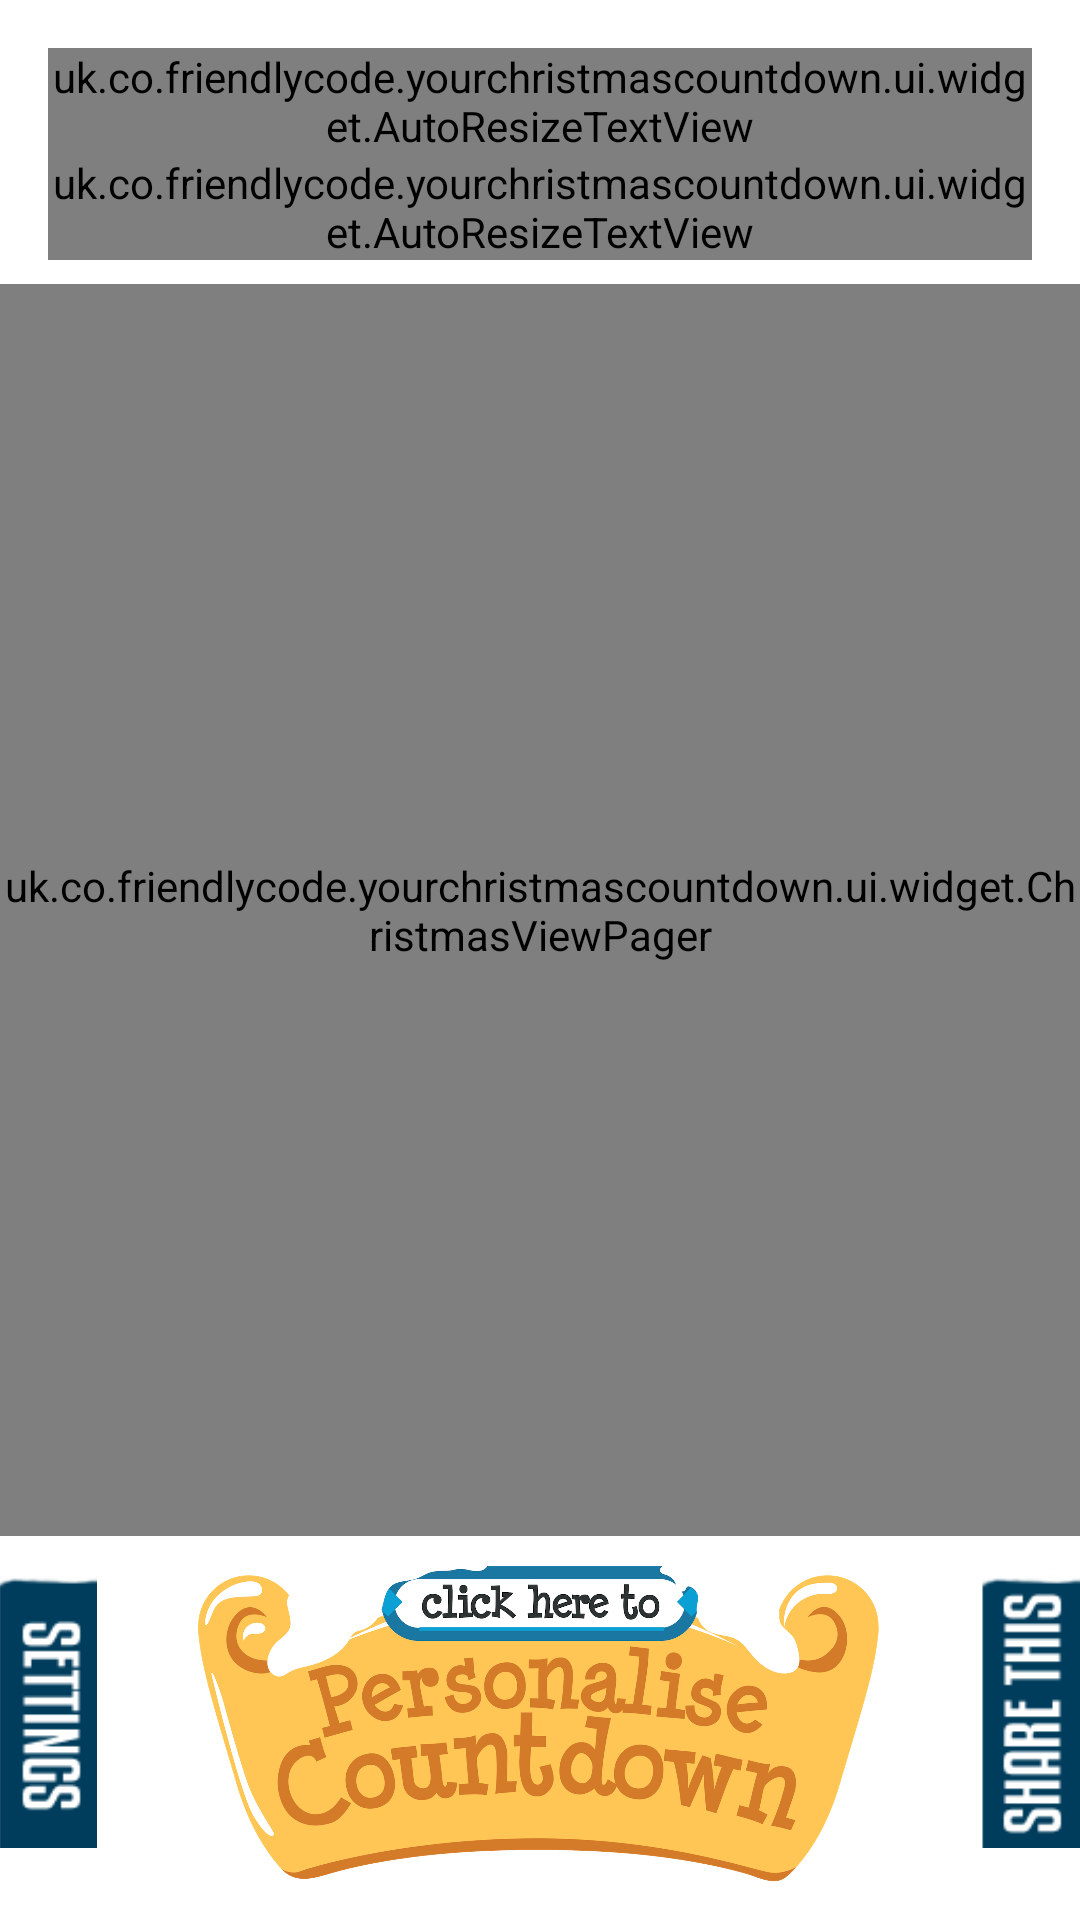

Layout XML and referenced resources for this Android screen:
<!-- AndroidManifest.xml: application theme Theme.Christmas -->
<!-- res/layout/fragment_countdown.xml -->
<?xml version="1.0" encoding="utf-8"?>
<FrameLayout
    android:id="@+id/fragment_countdown"
    xmlns:android="http://schemas.android.com/apk/res/android"
    xmlns:tools="http://schemas.android.com/tools"
    android:layout_width="match_parent"
    android:layout_height="match_parent">

    <HorizontalScrollView
        android:id="@+id/background_view"
        android:layout_width="match_parent"
        android:layout_height="match_parent"
        android:clickable="false"
        android:fillViewport="true"
        android:scrollbars="none">

        <LinearLayout
            android:layout_width="wrap_content"
            android:layout_height="match_parent"
            android:orientation="horizontal">

            <ImageView
                android:layout_width="wrap_content"
                android:layout_height="match_parent"
                android:adjustViewBounds="true"
                android:contentDescription="@null"
                android:src="@drawable/background"/>

            <ImageView
                android:layout_width="wrap_content"
                android:layout_height="match_parent"
                android:adjustViewBounds="true"
                android:contentDescription="@null"
                android:src="@drawable/background"/>

        </LinearLayout>

    </HorizontalScrollView>

    <LinearLayout
        android:layout_width="match_parent"
        android:layout_height="match_parent"
        android:gravity="center_horizontal"
        android:orientation="vertical">

        <LinearLayout
            android:layout_width="match_parent"
            android:layout_height="wrap_content"
            android:orientation="vertical"
            android:paddingBottom="@dimen/element_spacing_normal"
            android:paddingLeft="@dimen/content_padding_normal"
            android:paddingRight="@dimen/content_padding_normal"
            android:paddingTop="@dimen/content_padding_normal">

            <FrameLayout
                android:id="@+id/countdown_title_container"
                android:layout_width="match_parent"
                android:layout_height="wrap_content"/>

            <uk.co.friendlycode.yourchristmascountdown.ui.widget.AutoResizeTextView
                android:id="@+id/countdown_title"
                android:layout_width="match_parent"
                android:layout_height="wrap_content"
                android:ellipsize="none"
                android:gravity="center"
                android:singleLine="true"
                android:text="@string/countdown_title"
                android:textAppearance="@style/TextAppearance.AppCompat.Display3"
                android:textColor="@color/countdown_title"
                android:visibility="visible"
                tools:visibility="visible"/>

            <uk.co.friendlycode.yourchristmascountdown.ui.widget.AutoResizeTextView
                android:layout_width="match_parent"
                android:layout_height="wrap_content"
                android:gravity="center"
                android:singleLine="true"
                android:text="@string/countdown_subtitle"
                android:textAppearance="@style/TextAppearance.AppCompat.Display2"
                android:textColor="@color/material_white"/>

        </LinearLayout>

        <uk.co.friendlycode.yourchristmascountdown.ui.widget.ChristmasViewPager
            android:id="@+id/view_pager"
            android:layout_width="match_parent"
            android:layout_height="0dp"
            android:layout_weight="1"
            android:clickable="true"/>

        <FrameLayout
            android:layout_width="match_parent"
            android:layout_height="wrap_content">

            <ImageButton
                android:id="@+id/personalise_button"
                android:layout_width="wrap_content"
                android:layout_height="@dimen/countdown_bottom_bar_height"
                android:layout_gravity="bottom|center"
                android:layout_marginBottom="@dimen/element_spacing_normal"
                android:adjustViewBounds="true"
                android:background="@color/transparent"
                android:contentDescription="@null"
                android:scaleType="centerInside"
                android:src="@drawable/button_personalise"/>

            <include layout="@layout/partial_side_buttons"/>

        </FrameLayout>

    </LinearLayout>

</FrameLayout>
<!-- res/layout/partial_side_buttons.xml (included above) -->
<?xml version="1.0" encoding="utf-8"?>
<FrameLayout
    xmlns:android="http://schemas.android.com/apk/res/android"
    xmlns:tools="http://schemas.android.com/tools"
    android:layout_width="match_parent"
    android:layout_height="@dimen/countdown_bottom_bar_height"
    android:layout_gravity="center|bottom"
    tools:showIn="@layout/fragment_countdown">

    <ImageButton
        android:id="@+id/button_share"
        android:layout_width="36dp"
        android:layout_height="wrap_content"
        android:layout_gravity="end"
        android:adjustViewBounds="true"
        android:background="@color/transparent"
        android:contentDescription="@null"
        android:scaleType="centerCrop"
        android:src="@drawable/button_share"/>

    <ImageButton
        android:id="@+id/button_settings"
        android:layout_width="36dp"
        android:layout_height="wrap_content"
        android:layout_gravity="start"
        android:layout_marginLeft="-4dp"
        android:layout_marginStart="-4dp"
        android:adjustViewBounds="true"
        android:background="@color/transparent"
        android:contentDescription="@null"
        android:scaleType="centerCrop"
        android:src="@drawable/button_settings"/>

</FrameLayout>
<!-- resources referenced by this layout -->
<resources>
  <color name="countdown_title">@color/material_blue400</color>
  <color name="transparent">#00000000</color>
  <dimen name="content_padding_normal">16dp</dimen>
  <dimen name="countdown_bottom_bar_height">100dp</dimen>
  <dimen name="element_spacing_normal">8dp</dimen>
  <!-- drawable button_personalise: png bitmap (drawable-hdpi, 222949 bytes) -->
  <!-- drawable button_settings: png bitmap (drawable-nodpi, 2086 bytes) -->
  <!-- drawable button_share: png bitmap (drawable-nodpi, 2087 bytes) -->
  <string name="countdown_subtitle">Christmas Countdown</string>
  <string name="countdown_title">YOUR</string>
  <style name="Theme.Christmas" parent="Theme.Christmas.Base">
          <item name="android:windowBackground">@null</item>
      </style>
  <style name="Theme.Christmas.Base" parent="Theme.AppCompat.Light.NoActionBar">
          
          <item name="colorPrimary">@color/primary</item>
          <item name="colorPrimaryDark">@color/primary_dark</item>
          <item name="colorAccent">@color/primary</item>
      </style>
  <color name="primary">@color/material_blue600</color>
  <color name="primary_dark">@color/material_red700</color>
</resources>
